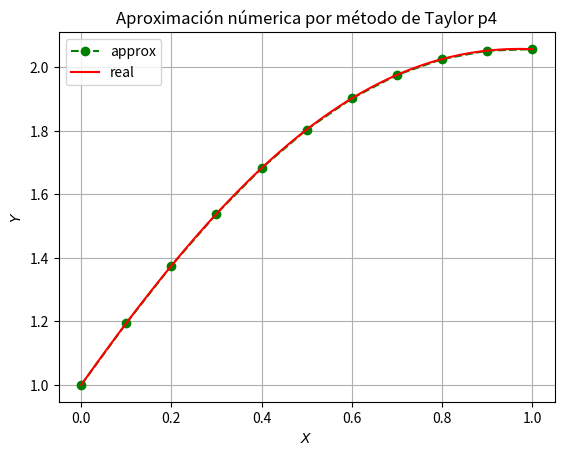

Here is the Python script that generated this plot:
# -*- coding: utf-8 -*-
"""
Created on Wed Nov 25 20:55:14 2020

[redacted]
"""

import pandas as pd
import numpy as np
import matplotlib.pyplot as plt
from scipy import special
import math as m
#Editable

dT = 0.1 #paso para cáculo númerico
t_min = 0
t_max = 1
y1_i = 1 # y(t[0])
y2_i = 2
t = np.array([])
i = t_min

while i <= t_max:
    t = np.append(t, i)
    i += dT

n = 100 #Número de puntos para la gráfica
tg = np.linspace(t_min, t[-1], n)

y1 = np.zeros(len(t))
y2 = np.zeros(len(t))
y1[0] = y1_i
y2[0] = y2_i

#Defino la función que da la serie de taylor de orden 4 (5 está comentado) para determinar la función 'y'

def yd1(t, y1, y2, h):
    return y1 + h*y2 + np.power(h,2)/m.factorial(2)*(-y2*t -y1) + np.power(h,3)/m.factorial(3)*(y2*(t**2-2) + y1*t)  + np.power(h,4)/m.factorial(4)*(y2*(5*t - t**3) + y1*(3 - t**2)) #+ np.power(h,5)/m.factorial(5)*(y2*(t**4 - 9*t**2 + 8) + y1*(t**3 - 7*t))


#Defino la función que da la serie de taylor de orden 4 (5 que está comentado) para determinar la primera derivada de 'y'

def yd2(t, y1, y2, h):
    return y2 + h*(-y2*t -y1) + np.power(h,2)/m.factorial(2)*(y2*(t**2-2) + y1*t) + np.power(h,3)/m.factorial(3)*(y2*(5*t - t**3) + y1*(3 - t**2)) + np.power(h,4)/m.factorial(4)*(y2*(t**4 - 9*t**2 + 8) + y1*(t**3 - 7*t)) #+ np.power(h,5)/m.factorial(5)*(y2*(-t**5 + 14*t**3 - 33*t) + y1*(-t**4 + 12*t**2 - 15))

#Solución de la ecuación diferencial

def ys(t):
    return np.exp(-t**2/2)*(np.sqrt(2*np.pi)*special.erfi(t/np.sqrt(2)) +1)

#Cálculo númerico por el método de Euler

er_abs = np.zeros(len(t))
ysa = np.zeros(len(t))
ysa[0] = ys(t[0])

for i in range(len(y1)-1):
    y1[i+1] = yd1(t[i], y1[i], y2[i], dT)
    y2[i+1] = yd2(t[i], y1[i], y2[i], dT)
    ysa[i+1] = ys(t[i+1])
    er_abs[i+1] = ysa[i+1] - y1[i+1]
    
#Construyo una tabla con los datos obtenido

tabla=pd.DataFrame(list(zip( t, y1, y2, ys(t), er_abs)), columns=['t','y1 aprox', 'y2 aprox', 'y(t) real', 'error abs'])
print(tabla)

#Almaceno la tabla en un archivo csv

tabla.to_csv('tabla4.csv', sep=';')

#Gráfica de la función 'y' e su aproximación

plt.figure()
plt.plot(t, y1 ,'g.',markersize=12, linestyle='dashed', label='approx')
plt.plot(tg, ys(tg), 'r', label='real')
ax=plt.gca()
ax.set_title('Aproximación númerica por método de Taylor p4')
ax.set_xlabel('$X$')
ax.set_ylabel('$Y$')
ax.axes.grid(True)
ax.legend()
plt.show()
